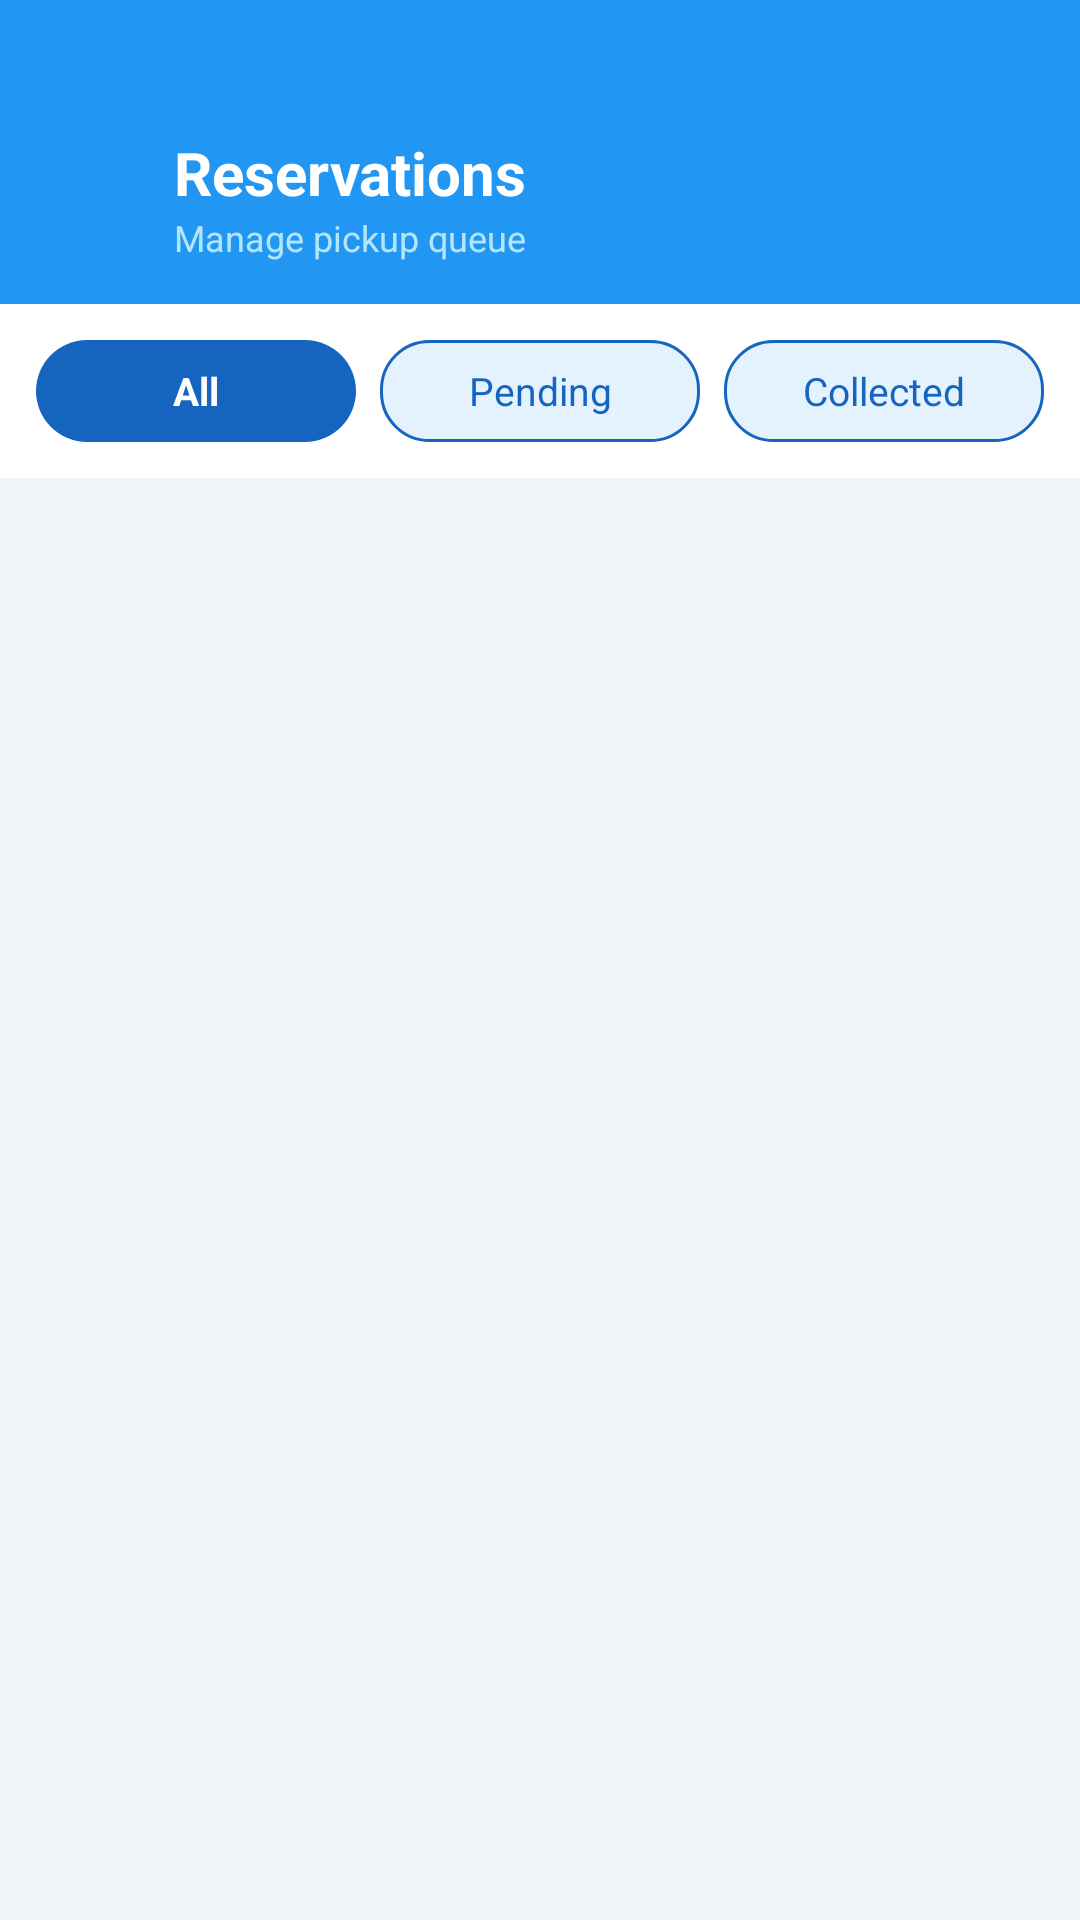

Write the Android layout XML for this screen, with the resource values it uses.
<!-- AndroidManifest.xml: application theme Theme.PharmaFind -->
<!-- res/layout/activity_owner_reservations.xml -->
<?xml version="1.0" encoding="utf-8"?>
<LinearLayout xmlns:android="http://schemas.android.com/apk/res/android"
    android:layout_width="match_parent"
    android:layout_height="match_parent"
    android:orientation="vertical"
    android:background="#F0F4F8">

    
    <LinearLayout
        android:layout_width="match_parent"
        android:layout_height="wrap_content"
        android:background="@color/primary"
        android:orientation="horizontal"
        android:gravity="center_vertical"
        android:paddingTop="44dp"
        android:paddingBottom="14dp"
        android:paddingHorizontal="16dp">

        <ImageView
            android:id="@+id/btnOwnerReservBack"
            android:layout_width="32dp"
            android:layout_height="32dp"
            android:src="@drawable/ic_back"
            android:tint="#FFFFFF"
            android:padding="4dp"/>

        <LinearLayout
            android:layout_width="0dp"
            android:layout_height="wrap_content"
            android:layout_weight="1"
            android:layout_marginStart="10dp"
            android:orientation="vertical">
            <TextView
                android:id="@+id/txtOwnerReservHeader"
                android:layout_width="wrap_content"
                android:layout_height="wrap_content"
                android:text="Reservations"
                android:textSize="20sp"
                android:textStyle="bold"
                android:textColor="#FFFFFF"/>
            <TextView
                android:layout_width="wrap_content"
                android:layout_height="wrap_content"
                android:text="Manage pickup queue"
                android:textSize="12sp"
                android:textColor="#B3E5FC"/>
        </LinearLayout>
    </LinearLayout>

    
    <LinearLayout
        android:layout_width="match_parent"
        android:layout_height="wrap_content"
        android:orientation="horizontal"
        android:padding="12dp"
        android:background="#FFFFFF">

        <TextView
            android:id="@+id/chipOwnerAll"
            android:layout_width="0dp"
            android:layout_height="34dp"
            android:layout_weight="1"
            android:gravity="center"
            android:text="All"
            android:textSize="13sp"
            android:textStyle="bold"
            android:textColor="#FFFFFF"
            android:background="@drawable/pill_primary"
            android:layout_marginEnd="8dp"/>

        <TextView
            android:id="@+id/chipOwnerPending"
            android:layout_width="0dp"
            android:layout_height="34dp"
            android:layout_weight="1"
            android:gravity="center"
            android:text="Pending"
            android:textSize="13sp"
            android:textColor="#1565C0"
            android:background="@drawable/rounded_outline_blue"
            android:layout_marginEnd="8dp"/>

        <TextView
            android:id="@+id/chipOwnerCollected"
            android:layout_width="0dp"
            android:layout_height="34dp"
            android:layout_weight="1"
            android:gravity="center"
            android:text="Collected"
            android:textSize="13sp"
            android:textColor="#1565C0"
            android:background="@drawable/rounded_outline_blue"/>
    </LinearLayout>

    <ProgressBar
        android:id="@+id/progressOwnerReserv"
        android:layout_width="match_parent"
        android:layout_height="3dp"
        style="@style/Widget.AppCompat.ProgressBar.Horizontal"
        android:indeterminate="true"
        android:visibility="gone"/>

    <TextView
        android:id="@+id/txtOwnerReservEmpty"
        android:layout_width="match_parent"
        android:layout_height="wrap_content"
        android:text="No reservations yet"
        android:textSize="15sp"
        android:textColor="#9E9E9E"
        android:gravity="center"
        android:padding="48dp"
        android:visibility="gone"/>

    <androidx.recyclerview.widget.RecyclerView
        android:id="@+id/rvOwnerReservations"
        android:layout_width="match_parent"
        android:layout_height="0dp"
        android:layout_weight="1"
        android:padding="10dp"
        android:clipToPadding="false"/>

</LinearLayout>
<!-- resources referenced by this layout -->
<resources>
  <color name="primary">#2196F3</color>
  <!-- drawable pill_primary (drawable) -->
  <?xml version="1.0" encoding="utf-8"?>
  <shape xmlns:android="http://schemas.android.com/apk/res/android"
      android:shape="rectangle">
      <solid android:color="#1565C0"/>
      <corners android:radius="20dp"/>
  </shape>
  <!-- drawable rounded_outline_blue (drawable) -->
  <?xml version="1.0" encoding="utf-8"?>
  <shape xmlns:android="http://schemas.android.com/apk/res/android"
      android:shape="rectangle">
      <solid android:color="#E3F2FD"/>
      <stroke android:width="1dp" android:color="#1565C0"/>
      <corners android:radius="16dp"/>
  </shape>
  <style name="Theme.PharmaFind" parent="Theme.MaterialComponents.Light.NoActionBar">
          <item name="colorPrimary">@color/primary</item>
          <item name="colorPrimaryDark">@color/primary_dark</item>
          <item name="colorAccent">@color/accent</item>
          <item name="android:statusBarColor">@color/primary</item>
      </style>
  <color name="primary_dark">#1976D2</color>
  <color name="accent">#FF5722</color>
</resources>
